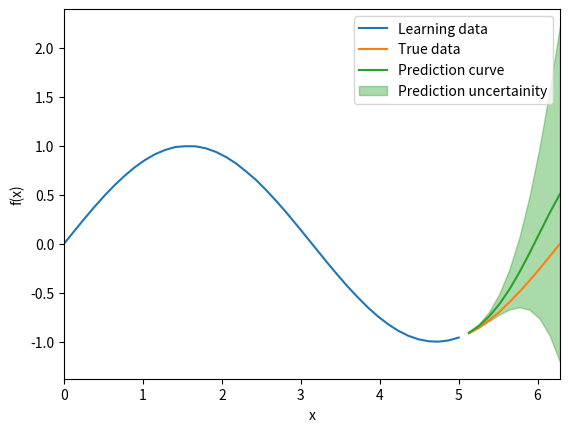

Here is the Python script that generated this plot:
import numpy as np
from matplotlib import pyplot as plt
from scipy.stats import t as StudentT

# RBFカーネル
def rbf_kernel(x1, x2, alpha=0.5, length_scale=1.0):
    """
    Radial Basis Function (RBF) kernel

    Parameters
    ----------
    x1: ndarry
        カーネル行列の第一引数
    x2: ndarry
        カーネル行列の第二引数
    alpha: float
        RBFカーネルのパラメータα
    length_scale: float
        RBFカーネルのパラメータl
    
    Returns
    -----------
        RBFカーネルを成分に持つカーネル行列
    """
    difference = np.expand_dims(x1, 1) - np.expand_dims(x2, 0)
    square_distance = difference ** 2
    return np.exp(-alpha * square_distance / length_scale**2)

# スチューデントのt過程回帰
def student_t_process_regression(x, y, x_new, nu=0.8, alpha=0.5, length_scale=1.0, noise_intensity=1e-10):
    """
    スチューデントのt過程回帰による予測分布を求める

    Parameters
    ----------
    x: ndarry
        学習データ(説明変数)
    y: ndarry
        学習データ(目的変数)
    x_new: ndarry
        予測対象の説明変数
    nu: float
        スチューデントのt分布の自由度
    alpha: float
        RBFカーネルのパラメータα
    length_scale: float
        RBFカーネルのパラメータl
    noise_intensiry: float
        回帰におけるノイズ強度

    Returns
    y_pred: ndarry
        平均の予測値
    std_pred: ndarry
        標準偏差の予測値
    ----------
    """
    K = rbf_kernel(x, x, alpha, length_scale) + noise_intensity * np.eye(len(x))
    K_inv = np.linalg.inv(K)
    
    K_s = rbf_kernel(x, x_new, alpha, length_scale)
    K_ss = rbf_kernel(x_new, x_new, alpha, length_scale)
    
    D = len(y)
    distance = y.dot(K_inv).dot(y)
    cov_gain = (nu + distance) / (nu + D)
    
    y_pred = K_s.T.dot(K_inv).dot(y)
    cov_pred = cov_gain * (K_ss - K_s.T.dot(K_inv).dot(K_s))
    std_pred = np.sqrt(np.diag(cov_pred))
    nu_pred = nu + D
    
    return y_pred, std_pred, nu_pred


# スチューデントのt過程回帰による予測
if __name__ == '__main__':
    x = np.linspace(0, 2*np.pi)
    y = np.sin(x) + 10e-5 * StudentT.rvs(0.8, size=len(x))
    split_position = -10
    x_known = x[:split_position]
    x_unknown = x[split_position:]
    y_known = y[:split_position]
    y_unknown = y[split_position:]

    y_pred, sigma_pred, _ = student_t_process_regression(x_known, y_known, x_unknown, noise_intensity=1e-8)
    plt.plot(x_known, y_known, color="C0", label="Learning data")
    plt.plot(x_unknown, y_unknown, color="C1", label="True data")
    plt.plot(x_unknown, y_pred, color="C2", label="Prediction curve")
    plt.fill_between(x_unknown, y_pred-sigma_pred, y_pred+sigma_pred, color="C2", alpha=0.4, label="Prediction uncertainity")
    plt.xlim((x[0], x[-1]))
    plt.xlabel("x")
    plt.ylabel("f(x)")
    plt.legend(loc="upper right")
    plt.show()